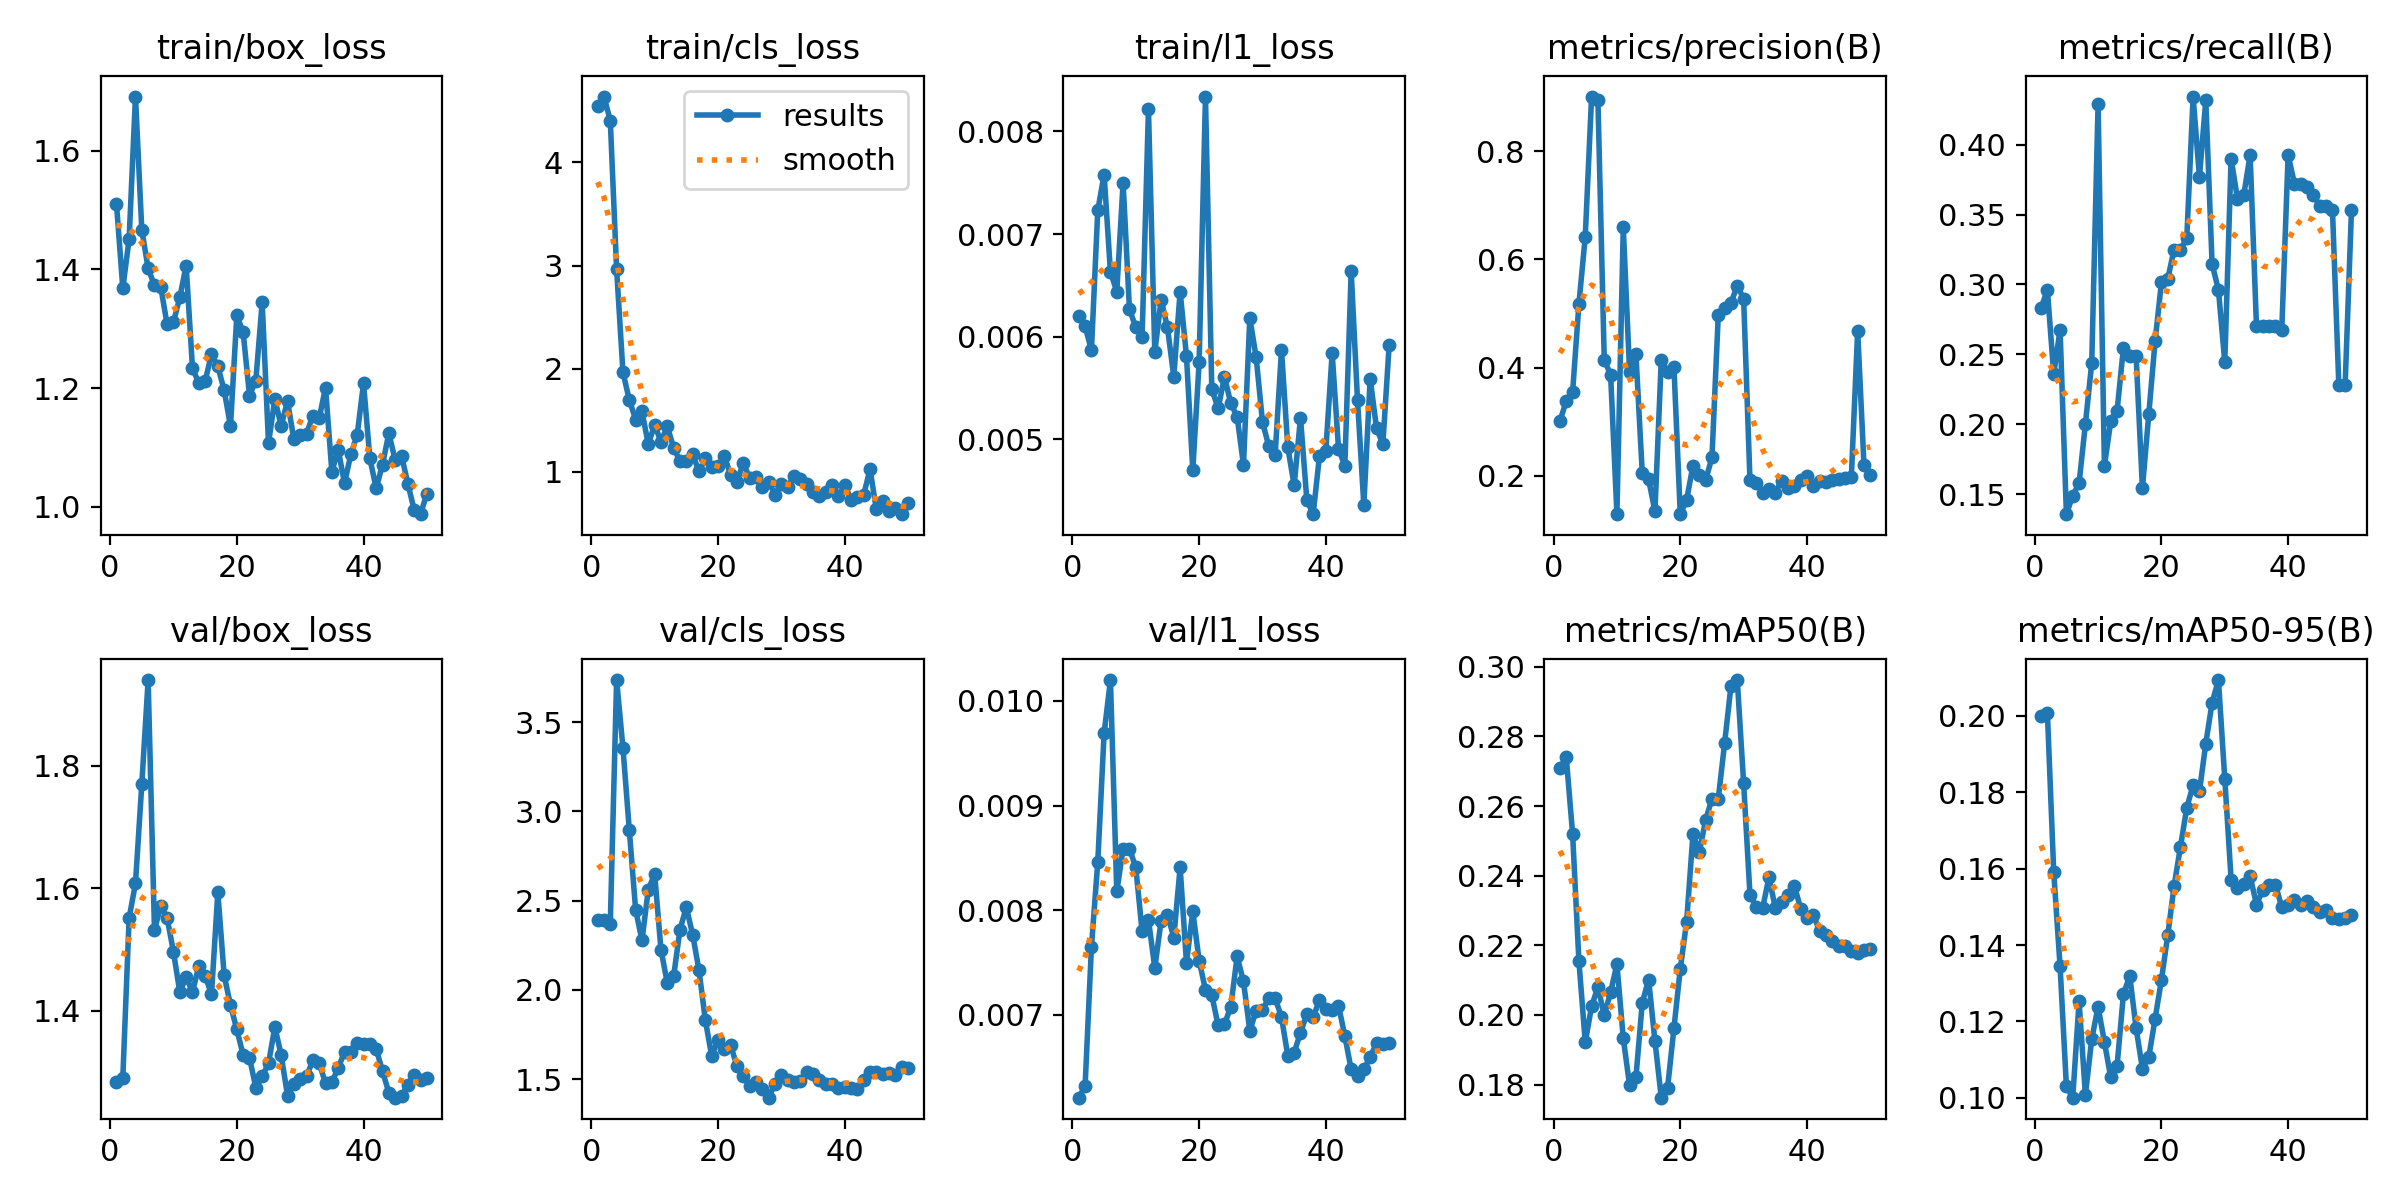

Data behind this chart, as committed beside it:
epoch, time, train/box_loss, train/cls_loss, train/l1_loss, metrics/precision(B), metrics/recall(B), metrics/mAP50(B), metrics/mAP50-95(B), val/box_loss, val/cls_loss, val/l1_loss, lr/pg0, lr/pg1, lr/pg2
1, 6.473, 1.511, 4.546, 0.0062, 0.3012, 0.2832, 0.271, 0.2, 1.283, 2.391, 0.00621, 0.0002083, 0.0002083, 0.0002083
2, 7.869, 1.368, 4.639, 0.0061, 0.3377, 0.296, 0.274, 0.2008, 1.289, 2.389, 0.00632, 0.0006126, 0.0006126, 0.0006126
3, 9.082, 1.452, 4.405, 0.00587, 0.354, 0.2357, 0.2521, 0.1591, 1.551, 2.371, 0.00765, 0.001, 0.001, 0.001
4, 10.41, 1.691, 2.962, 0.00723, 0.5176, 0.2676, 0.2155, 0.1345, 1.608, 3.735, 0.00846, 0.001176, 0.001176, 0.001176
5, 11.67, 1.467, 1.965, 0.00758, 0.642, 0.1356, 0.1922, 0.103, 1.77, 3.355, 0.00969, 0.001151, 0.001151, 0.001151
6, 12.89, 1.402, 1.699, 0.00663, 0.9009, 0.1489, 0.2024, 0.1, 1.94, 2.897, 0.0102, 0.001126, 0.001126, 0.001126
7, 14.23, 1.373, 1.508, 0.00644, 0.8949, 0.1577, 0.2081, 0.1253, 1.532, 2.449, 0.00818, 0.001102, 0.001102, 0.001102
8, 16.68, 1.37, 1.587, 0.0075, 0.414, 0.2003, 0.1999, 0.1008, 1.571, 2.277, 0.00859, 0.001077, 0.001077, 0.001077
9, 18.5, 1.307, 1.269, 0.00627, 0.3871, 0.2438, 0.2066, 0.1154, 1.551, 2.56, 0.00859, 0.001052, 0.001052, 0.001052
10, 19.71, 1.311, 1.457, 0.00609, 0.1294, 0.4291, 0.2146, 0.1238, 1.496, 2.65, 0.00841, 0.001027, 0.001027, 0.001027
11, 20.91, 1.353, 1.293, 0.006, 0.6592, 0.1702, 0.1933, 0.1146, 1.43, 2.224, 0.0078, 0.001002, 0.001002, 0.001002
12, 22.09, 1.406, 1.443, 0.00822, 0.3912, 0.2021, 0.1797, 0.1053, 1.455, 2.04, 0.00791, 0.0009778, 0.0009778, 0.0009778
13, 23.32, 1.234, 1.235, 0.00585, 0.4248, 0.2097, 0.1821, 0.1084, 1.43, 2.076, 0.00745, 0.000953, 0.000953, 0.000953
14, 24.79, 1.208, 1.103, 0.00636, 0.2047, 0.2544, 0.2035, 0.1271, 1.473, 2.337, 0.0079, 0.0009283, 0.0009283, 0.0009283
15, 25.96, 1.212, 1.107, 0.00609, 0.1932, 0.2491, 0.2102, 0.1319, 1.457, 2.463, 0.00796, 0.0009035, 0.0009035, 0.0009035
16, 27.16, 1.257, 1.171, 0.00561, 0.1347, 0.2491, 0.1925, 0.1182, 1.427, 2.31, 0.00774, 0.0008787, 0.0008787, 0.0008787
17, 28.91, 1.237, 1.006, 0.00644, 0.4143, 0.1543, 0.1762, 0.1076, 1.593, 2.11, 0.00841, 0.000854, 0.000854, 0.000854
18, 30.59, 1.196, 1.13, 0.00581, 0.3915, 0.207, 0.1792, 0.1106, 1.458, 1.832, 0.0075, 0.0008293, 0.0008293, 0.0008293
19, 31.8, 1.136, 1.048, 0.0047, 0.4011, 0.2593, 0.1962, 0.1207, 1.409, 1.631, 0.00799, 0.0008045, 0.0008045, 0.0008045
20, 32.95, 1.323, 1.054, 0.00575, 0.129, 0.3014, 0.2133, 0.1309, 1.369, 1.719, 0.00752, 0.0007797, 0.0007797, 0.0007797
21, 34.15, 1.294, 1.156, 0.00834, 0.1552, 0.3041, 0.2267, 0.1426, 1.327, 1.667, 0.00724, 0.000755, 0.000755, 0.000755
22, 35.32, 1.187, 0.9704, 0.00549, 0.2188, 0.3249, 0.2519, 0.1555, 1.323, 1.691, 0.00719, 0.0007302, 0.0007302, 0.0007302
23, 36.55, 1.213, 0.9031, 0.0053, 0.2014, 0.3249, 0.2468, 0.1657, 1.274, 1.571, 0.0069, 0.0007055, 0.0007055, 0.0007055
24, 37.75, 1.344, 1.091, 0.00561, 0.192, 0.3329, 0.2559, 0.176, 1.293, 1.516, 0.00691, 0.0006808, 0.0006808, 0.0006808
25, 38.94, 1.107, 0.9373, 0.00535, 0.2339, 0.4344, 0.2622, 0.1819, 1.314, 1.464, 0.00708, 0.000656, 0.000656, 0.000656
26, 40.09, 1.181, 0.9533, 0.00522, 0.4976, 0.3768, 0.2621, 0.1802, 1.373, 1.482, 0.00756, 0.0006312, 0.0006312, 0.0006312
27, 41.67, 1.137, 0.8531, 0.00475, 0.5101, 0.4317, 0.2781, 0.1928, 1.328, 1.445, 0.00732, 0.0006065, 0.0006065, 0.0006065
28, 43.41, 1.178, 0.9067, 0.00618, 0.5195, 0.3145, 0.2945, 0.2035, 1.261, 1.397, 0.00685, 0.0005818, 0.0005818, 0.0005818
29, 44.8, 1.114, 0.7782, 0.0058, 0.5512, 0.2961, 0.2962, 0.2094, 1.28, 1.475, 0.00704, 0.000557, 0.000557, 0.000557
30, 45.98, 1.121, 0.8833, 0.00517, 0.5275, 0.2444, 0.2665, 0.1835, 1.288, 1.524, 0.00705, 0.0005322, 0.0005322, 0.0005322
31, 47.14, 1.123, 0.8538, 0.00493, 0.1919, 0.3901, 0.2346, 0.1572, 1.293, 1.498, 0.00716, 0.0005075, 0.0005075, 0.0005075
32, 48.3, 1.154, 0.9593, 0.00485, 0.1868, 0.3613, 0.231, 0.1549, 1.318, 1.483, 0.00716, 0.0004827, 0.0004827, 0.0004827
33, 49.53, 1.149, 0.9313, 0.00587, 0.1686, 0.3639, 0.2307, 0.156, 1.314, 1.488, 0.00698, 0.000458, 0.000458, 0.000458
34, 50.72, 1.201, 0.8832, 0.00492, 0.1764, 0.3927, 0.2395, 0.158, 1.281, 1.542, 0.00661, 0.0004332, 0.0004332, 0.0004332
35, 52.1, 1.059, 0.8058, 0.00455, 0.169, 0.2704, 0.2307, 0.1506, 1.283, 1.527, 0.00664, 0.0004085, 0.0004085, 0.0004085
36, 53.26, 1.096, 0.7674, 0.00521, 0.1912, 0.2704, 0.2324, 0.1543, 1.306, 1.494, 0.00683, 0.0003837, 0.0003837, 0.0003837
37, 54.73, 1.04, 0.8043, 0.00441, 0.1774, 0.2704, 0.2345, 0.1556, 1.333, 1.475, 0.00701, 0.000359, 0.000359, 0.000359
38, 56.38, 1.088, 0.8746, 0.00427, 0.1806, 0.2704, 0.2372, 0.1558, 1.332, 1.474, 0.00698, 0.0003343, 0.0003343, 0.0003343
39, 57.94, 1.121, 0.7642, 0.00484, 0.192, 0.2677, 0.2305, 0.1499, 1.348, 1.45, 0.00714, 0.0003095, 0.0003095, 0.0003095
40, 59.12, 1.208, 0.8762, 0.00489, 0.2002, 0.3927, 0.2278, 0.1504, 1.345, 1.457, 0.00706, 0.0002848, 0.0002848, 0.0002848
41, 61.5, 1.081, 0.7323, 0.00584, 0.1808, 0.3719, 0.2288, 0.1519, 1.346, 1.45, 0.00705, 0.00026, 0.00026, 0.00026
42, 63.25, 1.031, 0.7557, 0.00491, 0.1903, 0.3719, 0.2241, 0.1506, 1.337, 1.448, 0.00709, 0.0002352, 0.0002352, 0.0002352
43, 64.56, 1.071, 0.778, 0.00474, 0.1892, 0.3696, 0.223, 0.1516, 1.301, 1.497, 0.0068, 0.0002105, 0.0002105, 0.0002105
44, 65.7, 1.124, 1.025, 0.00664, 0.1921, 0.3639, 0.2213, 0.1499, 1.266, 1.54, 0.00648, 0.0001857, 0.0001857, 0.0001857
45, 66.95, 1.078, 0.6373, 0.00538, 0.194, 0.3559, 0.2197, 0.1487, 1.258, 1.542, 0.00642, 0.000161, 0.000161, 0.000161
46, 68.44, 1.086, 0.7226, 0.00436, 0.1962, 0.3559, 0.2197, 0.1491, 1.261, 1.528, 0.00648, 0.0001363, 0.0001363, 0.0001363
47, 70.02, 1.039, 0.6202, 0.00559, 0.1969, 0.3533, 0.2184, 0.147, 1.279, 1.536, 0.0066, 0.0001115, 0.0001115, 0.0001115
48, 71.41, 0.9942, 0.6498, 0.00511, 0.468, 0.2283, 0.2179, 0.1468, 1.296, 1.524, 0.00673, 8.675e-05, 8.675e-05, 8.675e-05
49, 72.64, 0.9874, 0.5904, 0.00495, 0.2195, 0.2283, 0.2188, 0.147, 1.287, 1.568, 0.00672, 6.2e-05, 6.2e-05, 6.2e-05
50, 73.77, 1.022, 0.6998, 0.00592, 0.201, 0.3533, 0.219, 0.1478, 1.29, 1.565, 0.00673, 3.725e-05, 3.725e-05, 3.725e-05
